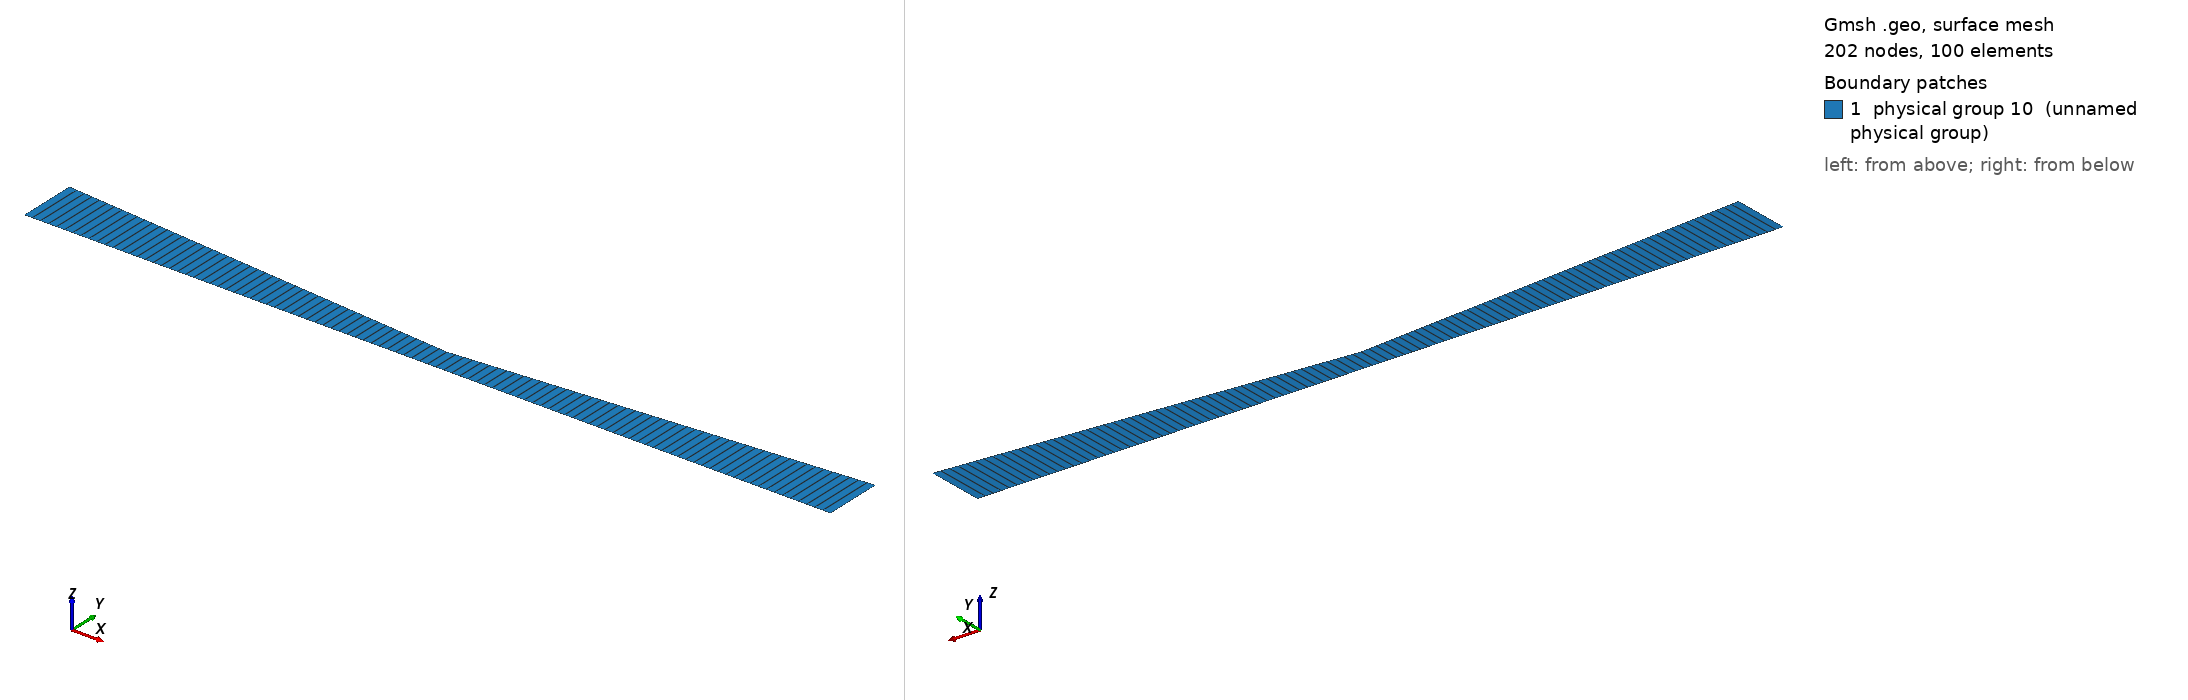

Gmsh geometry script, surface-meshed: 202 nodes, 100 surface elements. Boundary patches (legend numbers): 1 physical group 10 (unnamed physical group). Left view from above one corner, right view from below the opposite corner. Legend entries are the model's physical surfaces. The drawing asked Gmsh for element sizes between 1% and 20% of the model's largest extent; the script's own settings can give other sizes.

=== smoothNozzle2DforLowMach_seq.geo (drawn) ===
// Maillage Tuyere 2D simple
//
//    rE _                                          
//    rS _ |\__  _  _  _  _  _   
//         |   \__          ___/|
//         |      \__   ___/    |
//    rC _ | _  _  _ \ /        |
//     0 _ |__________|_________|
//
//         <---------><-------->
//             lConv     lDiv    
//
//

//Maillage Tuyere 2D simple - Details geometrie

 // rE _ 4                                         
 //      |\__
 //      |   \__                                    
 // rS _ | _  _ \__ (3)_  _  _   _  _  _  _   6
 //      |         \__                (7)____/|
 //      |(4)         \__           ____/     |
 //      |               \__   ____/          |
 // rC _ | _  _  _  _  _  _ \3/               |
 //      |                                    |(6)
 //      |       "1"      (2)|       "2"      |
 //      |                                    |
 //  0 _ |___________________|________________|
 //      1        (1)        2      (5)       5 
 //      <-------------------><------------->
 //               lConv             lDiv 

//---------------------------------DONNEES------------------------------------
//Dimensions principales
rE = 0.14657/2.; rC = 0.06406/2.; rS = 0.14657/2.;
lConv = 0.5; lDiv = 0.5;
//Number de mailles selon X
nbxLConv = 51;
nbxLDiv  = 51;
//number de mailles selon Y
nby = 1;
//Numero des conditions aux limites
condLimAxe    = 1;
condLimParoi  = 2;
condLimEntree = 3;
condLimSortie = 4;
surfaceFluide = 10;
//----------------------------------------------------------------------------

//Geometrie Entree
Point(1) = {0, 0, 0};
Point(2) = {lConv, 0, 0};
Point(3) = {lConv, rC, 0};
Point(4) = {0, rE, 0};
Line(1) = {1,2};
Line(2) = {2,3};
Line(3) = {3,4};
Line(4) = {4,1};
Line Loop(1) = {1,2,3,4};
Plane Surface(1) = {1};
//Geometrie Divergent
Point(5) = {lConv+lDiv, 0, 0};
Point(6) = {lConv+lDiv, rS, 0};
Line(5) = {2,5};
Line(6) = {5,6};
Line(7) = {6,3};
Line Loop(2) = {5,6,7,-2};
Plane Surface(2) = {2};
//Maillages
Transfinite Line {1,3} = nbxLConv;
Transfinite Line {5,7} = nbxLDiv;
Transfinite Line {2,4,6} = nby;
Transfinite Surface "*";
Recombine Surface "*";
//Domaines Physiques et CL
Physical Line(condLimAxe) = {1,5};
Physical Line(condLimParoi) = {3,7};
Physical Line(condLimEntree) = {4};
Physical Line(condLimSortie) = {6};
Physical Surface(surfaceFluide) = {1,2};
